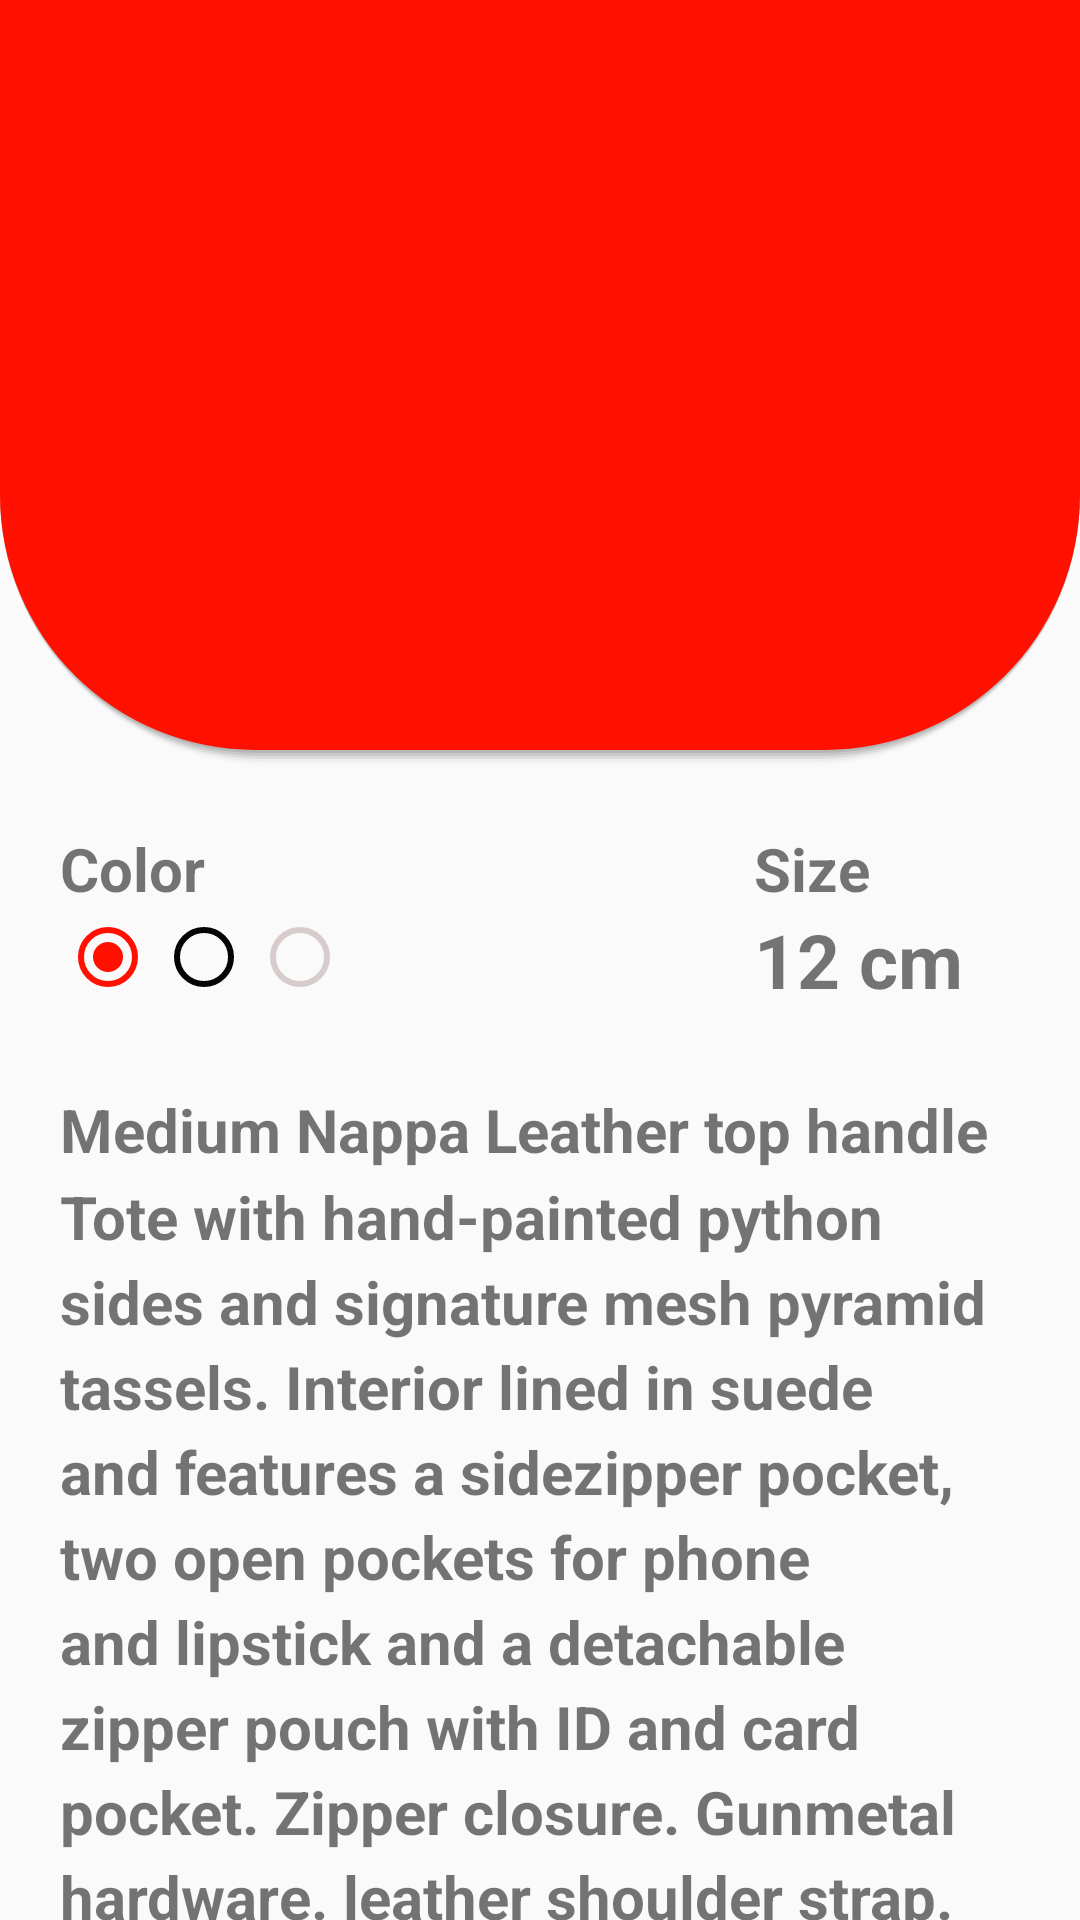

Layout XML and referenced resources for this Android screen:
<!-- AndroidManifest.xml: activity theme AppTheme.NoActionBar -->
<!-- res/layout/activity_item_details.xml -->
<?xml version="1.0" encoding="utf-8"?>
<androidx.constraintlayout.widget.ConstraintLayout xmlns:android="http://schemas.android.com/apk/res/android"
    xmlns:app="http://schemas.android.com/apk/res-auto"
    xmlns:tools="http://schemas.android.com/tools"
    android:layout_width="match_parent"
    android:layout_height="match_parent"
    tools:context=".ItemDetailsActivity">

    <com.google.android.material.appbar.AppBarLayout
        android:id="@+id/itemDetailsBar"
        android:layout_width="match_parent"
        android:layout_height="wrap_content"
        android:theme="@style/AppTheme.AppBarOverlay"
        app:layout_constraintLeft_toLeftOf="parent"
        app:layout_constraintTop_toTopOf="parent">

        <androidx.appcompat.widget.Toolbar
            android:id="@+id/toolbar"
            android:layout_width="match_parent"
            android:layout_height="?attr/actionBarSize"
            android:background="?attr/colorPrimary"
            app:popupTheme="@style/AppTheme.PopupOverlay" />

    </com.google.android.material.appbar.AppBarLayout>

    <RelativeLayout
        android:id="@+id/rLHeader"
        android:layout_width="match_parent"
        android:layout_height="200dp"
        android:background="@drawable/item_details_header"
        app:layout_constraintLeft_toLeftOf="parent"
        app:layout_constraintTop_toBottomOf="@id/itemDetailsBar" />

    <TextView
        android:id="@+id/tvColor"
        android:layout_width="wrap_content"
        android:layout_height="wrap_content"
        android:layout_margin="20dp"
        android:text="Color"
        android:textSize="20dp"
        android:textStyle="bold"
        app:layout_constraintLeft_toLeftOf="parent"
        app:layout_constraintTop_toBottomOf="@id/rLHeader" />

    <TextView
        android:id="@+id/tvSize"
        android:layout_width="wrap_content"
        android:layout_height="wrap_content"
        android:layout_marginTop="20dp"
        android:layout_marginRight="70dp"
        android:text="Size"
        android:textSize="20dp"
        android:textStyle="bold"
        app:layout_constraintRight_toRightOf="parent"
        app:layout_constraintTop_toBottomOf="@id/rLHeader" />

    <TextView
        android:id="@+id/tvSizeVal"
        android:layout_width="wrap_content"
        android:layout_height="wrap_content"
        android:layout_marginRight="70dp"
        android:text="12 cm"
        android:textSize="25dp"
        android:textStyle="bold"
        app:layout_constraintLeft_toLeftOf="@id/tvSize"
        app:layout_constraintTop_toBottomOf="@id/tvSize" />

    <RadioGroup
        android:layout_width="wrap_content"
        android:layout_height="wrap_content"
        android:layout_marginLeft="20dp"
        android:orientation="horizontal"
        app:layout_constraintLeft_toLeftOf="parent"
        app:layout_constraintTop_toBottomOf="@id/tvColor">

        <RadioButton
            android:layout_width="wrap_content"
            android:layout_height="wrap_content"
            android:buttonTint="@color/colorPrimary"
            android:checked="true" />

        <RadioButton
            android:layout_width="wrap_content"
            android:layout_height="wrap_content"
            android:buttonTint="@color/jetBlack" />

        <RadioButton
            android:layout_width="wrap_content"
            android:layout_height="wrap_content"
            android:buttonTint="@color/teleGray" />
    </RadioGroup>

    <TextView
        android:id="@+id/prodDesc"
        android:layout_width="match_parent"
        android:layout_height="wrap_content"
        android:layout_marginLeft="20dp"
        android:layout_marginTop="60dp"
        android:layout_marginRight="20dp"
        android:lineSpacingMultiplier="1.2"
        android:text="@string/prod_desc"
        android:textSize="20dp"
        android:textStyle="bold"
        app:layout_constraintLeft_toLeftOf="parent"
        app:layout_constraintTop_toBottomOf="@id/tvColor" />

    <RelativeLayout
        android:id="@+id/rLShopNow"
        android:layout_width="match_parent"
        android:layout_height="70dp"
        android:layout_marginLeft="50dp"
        android:layout_marginTop="20dp"
        android:layout_marginRight="50dp"
        android:background="@drawable/shop_now_bckgrd"
        android:gravity="center"
        app:layout_constraintTop_toBottomOf="@id/prodDesc">

        <LinearLayout
            android:id="@+id/iBShopNow"
            android:layout_width="wrap_content"
            android:layout_height="wrap_content"
            android:gravity="center"
            android:orientation="horizontal">

            <ImageView
                android:layout_width="wrap_content"
                android:layout_height="wrap_content"
                android:layout_gravity="center_vertical"
                android:background="@drawable/ic_shopping_cart_black_24dp" />

            <TextView
                android:id="@+id/tvShopNow"
                android:layout_width="wrap_content"
                android:layout_height="wrap_content"
                android:layout_gravity="center_vertical"
                android:text="SHOP NOW"
                android:textColor="@android:color/white"
                android:textSize="22dp"
                android:layout_marginLeft="15dp"
                android:textStyle="bold"
                app:layout_constraintLeft_toLeftOf="@id/tvSize"
                app:layout_constraintTop_toBottomOf="@id/tvSize" />

        </LinearLayout>
    </RelativeLayout>

</androidx.constraintlayout.widget.ConstraintLayout>
<!-- resources referenced by this layout -->
<resources>
  <color name="colorPrimary">#FF1000</color>
  <color name="jetBlack">#040404</color>
  <color name="teleGray">#D7CBCB</color>
  <!-- drawable item_details_header: vector/xml drawable (drawable-v24, 2164 chars, omitted) -->
  <!-- drawable shop_now_bckgrd: vector/xml drawable (drawable, 2815 chars, omitted) -->
  <string name="prod_desc">Medium Nappa Leather top handle Tote with hand-painted python sides and signature mesh pyramid tassels. Interior lined in suede and features a sidezipper pocket, two open pockets for phone and lipstick and a detachable zipper pouch with ID and card pocket. Zipper closure. Gunmetal hardware. leather shoulder strap.</string>
  <style name="AppTheme.AppBarOverlay" parent="ThemeOverlay.AppCompat.Dark.ActionBar" />
  <style name="AppTheme.PopupOverlay" parent="ThemeOverlay.AppCompat.Light" />
  <style name="AppTheme.NoActionBar">
          <item name="windowActionBar">false</item>
          <item name="windowNoTitle">true</item>
      </style>
</resources>
